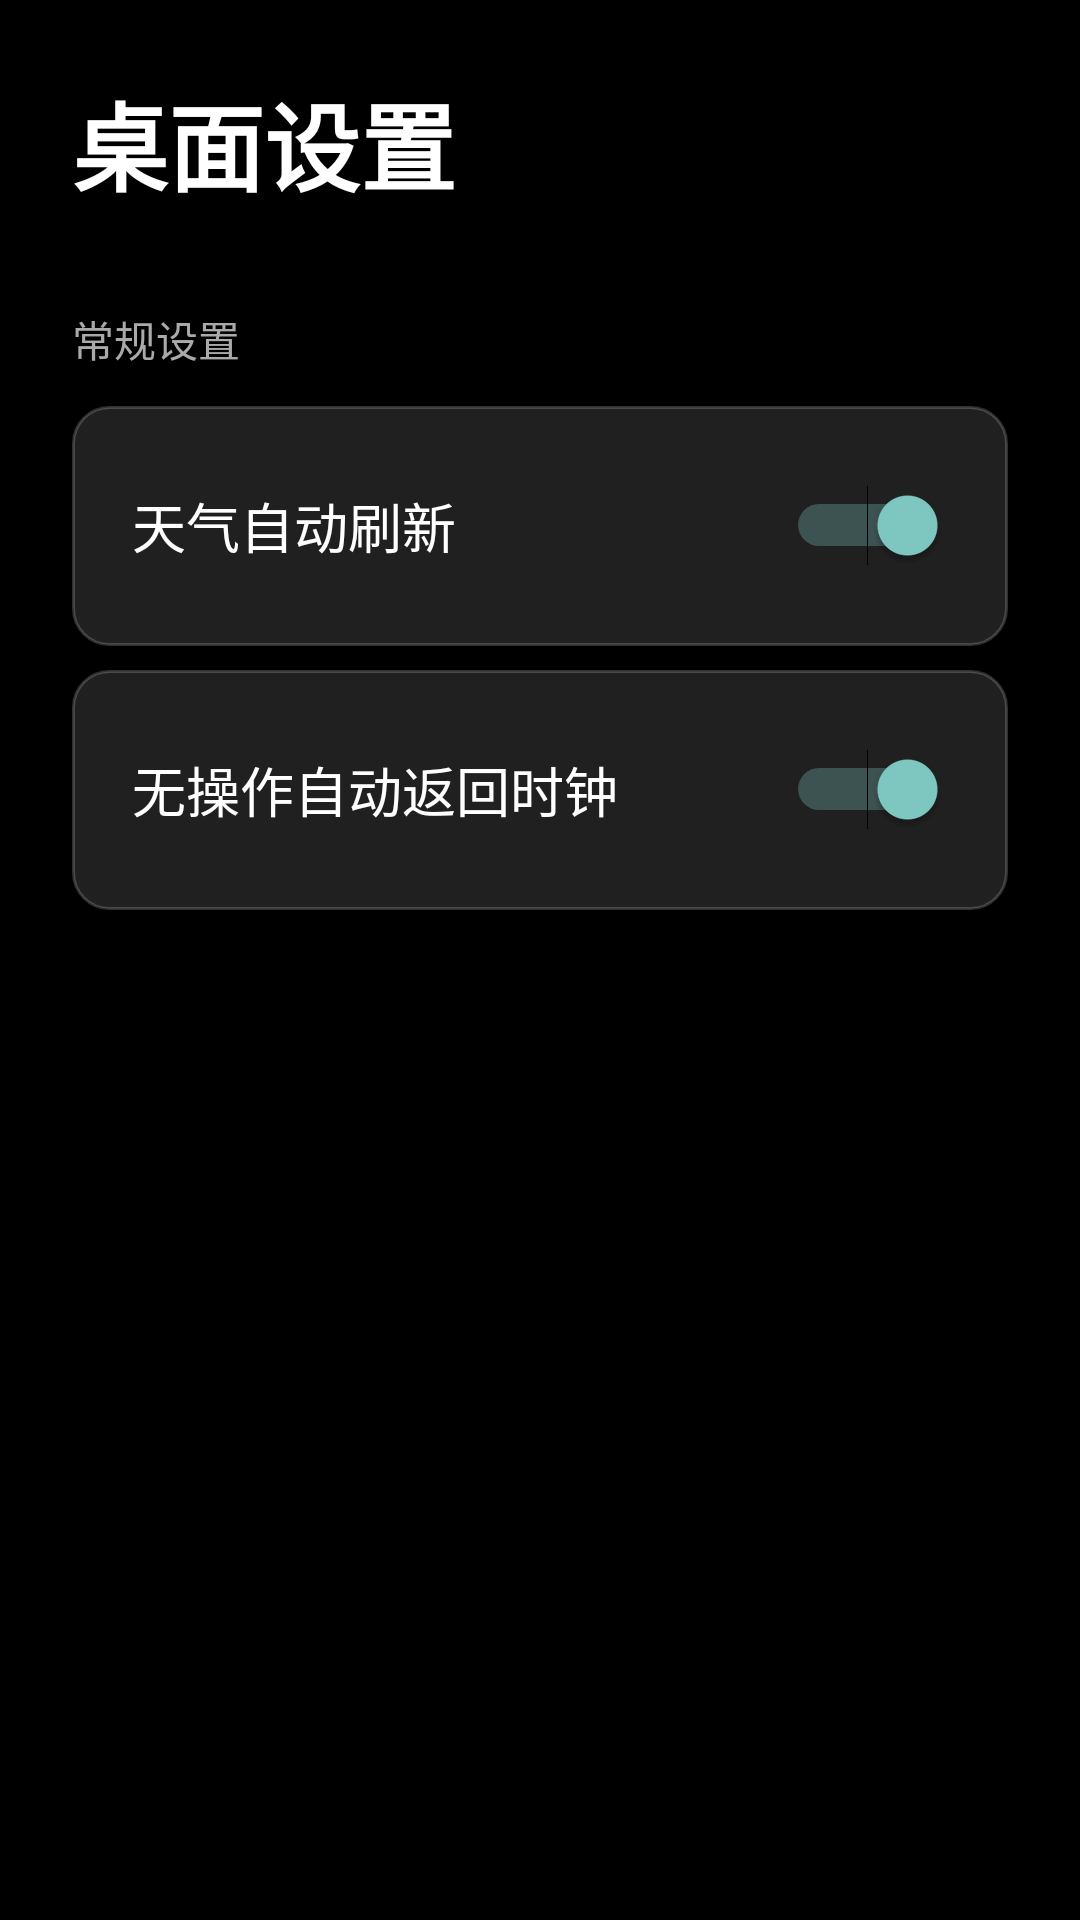

Write the Android layout XML for this screen, with the resource values it uses.
<!-- AndroidManifest.xml: application theme LauncherTheme -->
<!-- res/layout/page_settings.xml -->
<?xml version="1.0" encoding="utf-8"?>
<androidx.constraintlayout.widget.ConstraintLayout xmlns:android="http://schemas.android.com/apk/res/android"
    xmlns:app="http://schemas.android.com/apk/res-auto"
    android:layout_width="match_parent"
    android:layout_height="match_parent"
    android:background="#80000000"
    android:padding="24dp">

    <TextView
        android:id="@+id/settingsTitle"
        android:layout_width="wrap_content"
        android:layout_height="wrap_content"
        android:text="桌面设置"
        android:textColor="@color/white"
        android:textSize="32sp"
        android:textStyle="bold"
        app:layout_constraintStart_toStartOf="parent"
        app:layout_constraintTop_toTopOf="parent" />

    <ScrollView
        android:layout_width="match_parent"
        android:layout_height="0dp"
        android:layout_marginTop="16dp"
        android:scrollbars="none"
        app:layout_constraintBottom_toBottomOf="parent"
        app:layout_constraintTop_toBottomOf="@id/settingsTitle">

        <LinearLayout
            android:layout_width="match_parent"
            android:layout_height="wrap_content"
            android:orientation="vertical">

            <TextView
                android:layout_width="wrap_content"
                android:layout_height="wrap_content"
                android:layout_marginTop="16dp"
                android:layout_marginBottom="12dp"
                android:text="常规设置"
                android:textColor="#AAAAAA"
                android:textSize="14sp" />

            <RelativeLayout
                android:id="@+id/btnAutoWeather"
                android:layout_width="match_parent"
                android:layout_height="80dp"
                android:background="@drawable/bg_settings_item"
                android:clickable="true"
                android:focusable="true"
                android:padding="20dp">
                <TextView
                    android:layout_width="wrap_content"
                    android:layout_height="wrap_content"
                    android:layout_centerVertical="true"
                    android:text="天气自动刷新"
                    android:textColor="@color/white"
                    android:textSize="18sp" />
                <Switch
                    android:id="@+id/switchAutoWeather"
                    android:layout_width="wrap_content"
                    android:layout_height="wrap_content"
                    android:layout_alignParentRight="true"
                    android:layout_centerVertical="true"
                    android:clickable="false"
                    android:checked="true" />
            </RelativeLayout>

            <RelativeLayout
                android:id="@+id/btnAutoReturnClock"
                android:layout_width="match_parent"
                android:layout_height="80dp"
                android:layout_marginTop="8dp"
                android:background="@drawable/bg_settings_item"
                android:clickable="true"
                android:focusable="true"
                android:padding="20dp">
                <TextView
                    android:layout_width="wrap_content"
                    android:layout_height="wrap_content"
                    android:layout_centerVertical="true"
                    android:text="无操作自动返回时钟"
                    android:textColor="@color/white"
                    android:textSize="18sp" />
                <Switch
                    android:id="@+id/switchAutoReturnClock"
                    android:layout_width="wrap_content"
                    android:layout_height="wrap_content"
                    android:layout_alignParentRight="true"
                    android:layout_centerVertical="true"
                    android:clickable="false"
                    android:checked="true" />
            </RelativeLayout>

        </LinearLayout>
    </ScrollView>

</androidx.constraintlayout.widget.ConstraintLayout>
<!-- resources referenced by this layout -->
<resources>
  <color name="white">#FFFFFFFF</color>
  <!-- drawable bg_settings_item (drawable) -->
  <?xml version="1.0" encoding="utf-8"?>
  <shape xmlns:android="http://schemas.android.com/apk/res/android">
      <solid android:color="#20FFFFFF" />
      <corners android:radius="12dp" />
      <stroke android:width="1dp" android:color="#30FFFFFF" />
  </shape>
  <style name="LauncherTheme" parent="Theme.AppCompat.NoActionBar">
          <item name="android:windowFullscreen">true</item>
          <item name="android:windowNoTitle">true</item>
          <item name="android:windowBackground">@android:color/black</item>
          <item name="android:windowTranslucentStatus">true</item>
          <item name="android:windowTranslucentNavigation">true</item>
      </style>
</resources>
